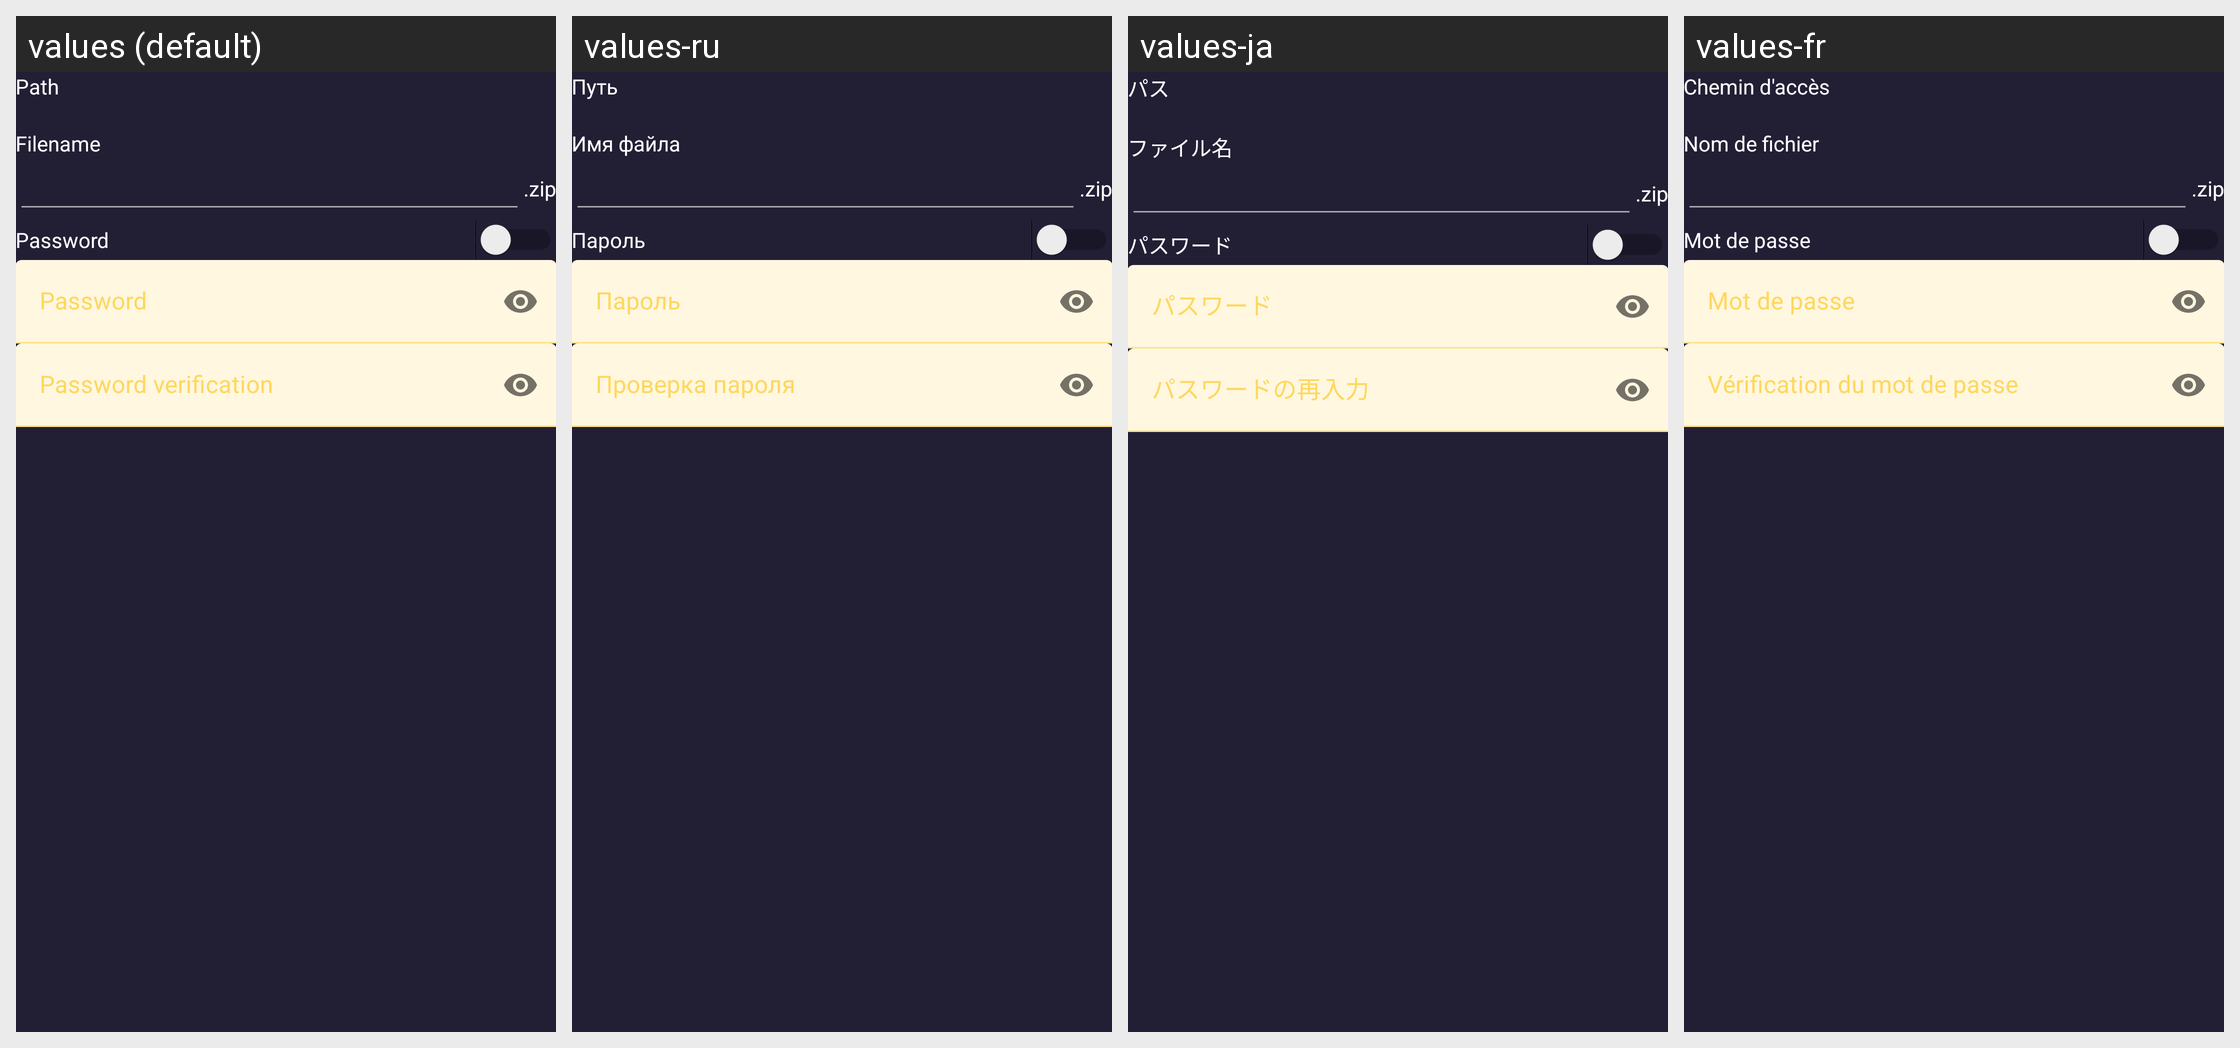

This grid shows one Android layout under several languages. Give, for every string resource on the screen, its name, the default text and each shown locale's text.
Android screen res/layout/dialog_compress_as.xml rendered under 4 locales, left to right: values (default), values-ru, values-ja, values-fr. Device: Nexus 5 (rendered at 1080×1920; each locale shown at half size, 540×960, under a caption strip naming it); theme AppTheme.
Other locales in the repository, not shown: values-da.
Strings drawn on this screen, with the default value and each locale's value (text and hints the layout hard-codes, and strings that could not be matched under every locale, appear in the picture but are not listed):

path
  values: Path
  values-ru: Путь
  values-ja: パス
  values-fr: Chemin d'accès

filename
  values: Filename
  values-ru: Имя файла
  values-ja: ファイル名
  values-fr: Nom de fichier

password
  values: Password
  values-ru: Пароль
  values-ja: パスワード
  values-fr: Mot de passe

password_hint
  values: Password
  values-ru: Пароль
  values-ja: パスワード
  values-fr: Mot de passe

password_again_hint
  values: Password verification
  values-ru: Проверка пароля
  values-ja: パスワードの再入力
  values-fr: Vérification du mot de passe
